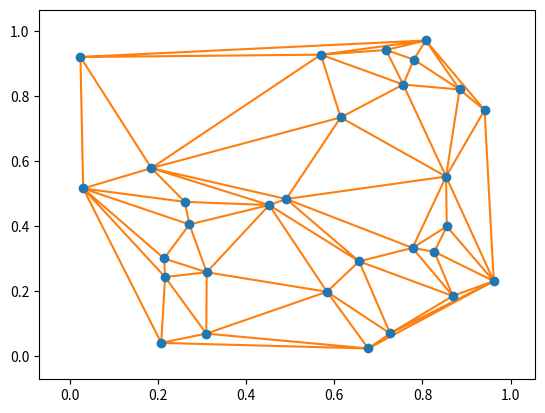
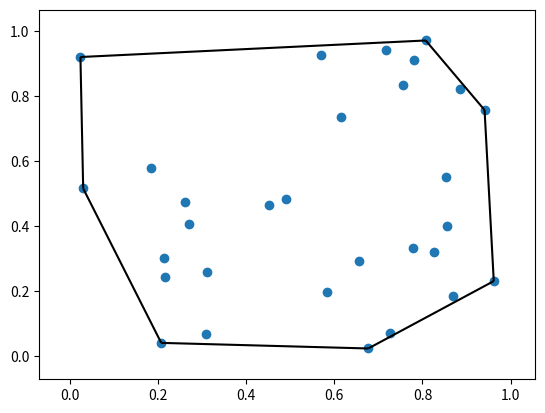
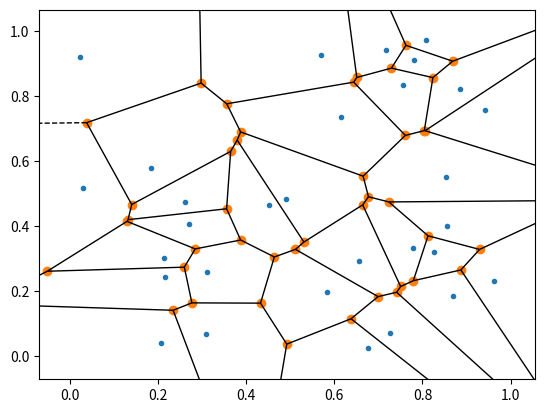

Recreate these plots in Python, in order.
%matplotlib inline

import numpy as np
from scipy.spatial import Delaunay, ConvexHull, Voronoi
import matplotlib.pyplot as plt


points = np.random.rand(30, 2)   # 30 random points in 2-D

tri = Delaunay(points)
hull = ConvexHull(points)
voronoi = Voronoi(points)

print ("Neighbour triangles\n",tri.neighbors[0:5])
print ("Simplices\n", tri.simplices[0:5])
print ("Points\n", points[tri.simplices[0:5]])

from scipy.spatial import delaunay_plot_2d
delaunay_plot_2d(tri)
pass

from scipy.spatial import convex_hull_plot_2d

convex_hull_plot_2d(hull)
pass

from scipy.spatial import voronoi_plot_2d

voronoi_plot_2d(voronoi)
pass

from scipy.spatial import KDTree, cKDTree

tree = cKDTree(points)

print (tree.data)

%%timeit

tree.query((0.5,0.5))

test_points = np.random.rand(1000, 2)   # 1000 random points in 2-D

%%timeit

tree.query(test_points) 

more_points = np.random.rand(10000, 2)   # 1000 random points in 2-D

big_tree = KDTree(more_points)

%%timeit

KDTree(more_points)

%%timeit

big_tree.query(test_points) 

# Brute force version

def brute_force_distance(pts, spt):

    d = pts - spt
    d2 = d**2
    distances2 = np.einsum('ij->i',d2)
    
    nearest = np.argsort(distances2)[0]
    
    return np.sqrt(distances2[nearest]), nearest

# print np.einsum('ij->i',distances2)

print (brute_force_distance(more_points, (0.0,0.0)))
print (big_tree.query((0.0,0.0)))

%%timeit

brute_force_distance(points, (0.5,0.5))
brute_force_distance(points, (0.0,0.0))
brute_force_distance(points, (0.25,0.25))

%%timeit

tree.query(np.array([(0.5,0.5), (0.0,0.0), (0.25,0.25)]))

%%timeit

brute_force_distance(more_points, (0.5,0.5))
# brute_force_distance(more_points, (0.0,0.0))
# brute_force_distance(more_points, (0.25,0.25))

%%timeit

big_tree.query(np.array([(0.5,0.5), (0.0,0.0), (0.25,0.25)]))



